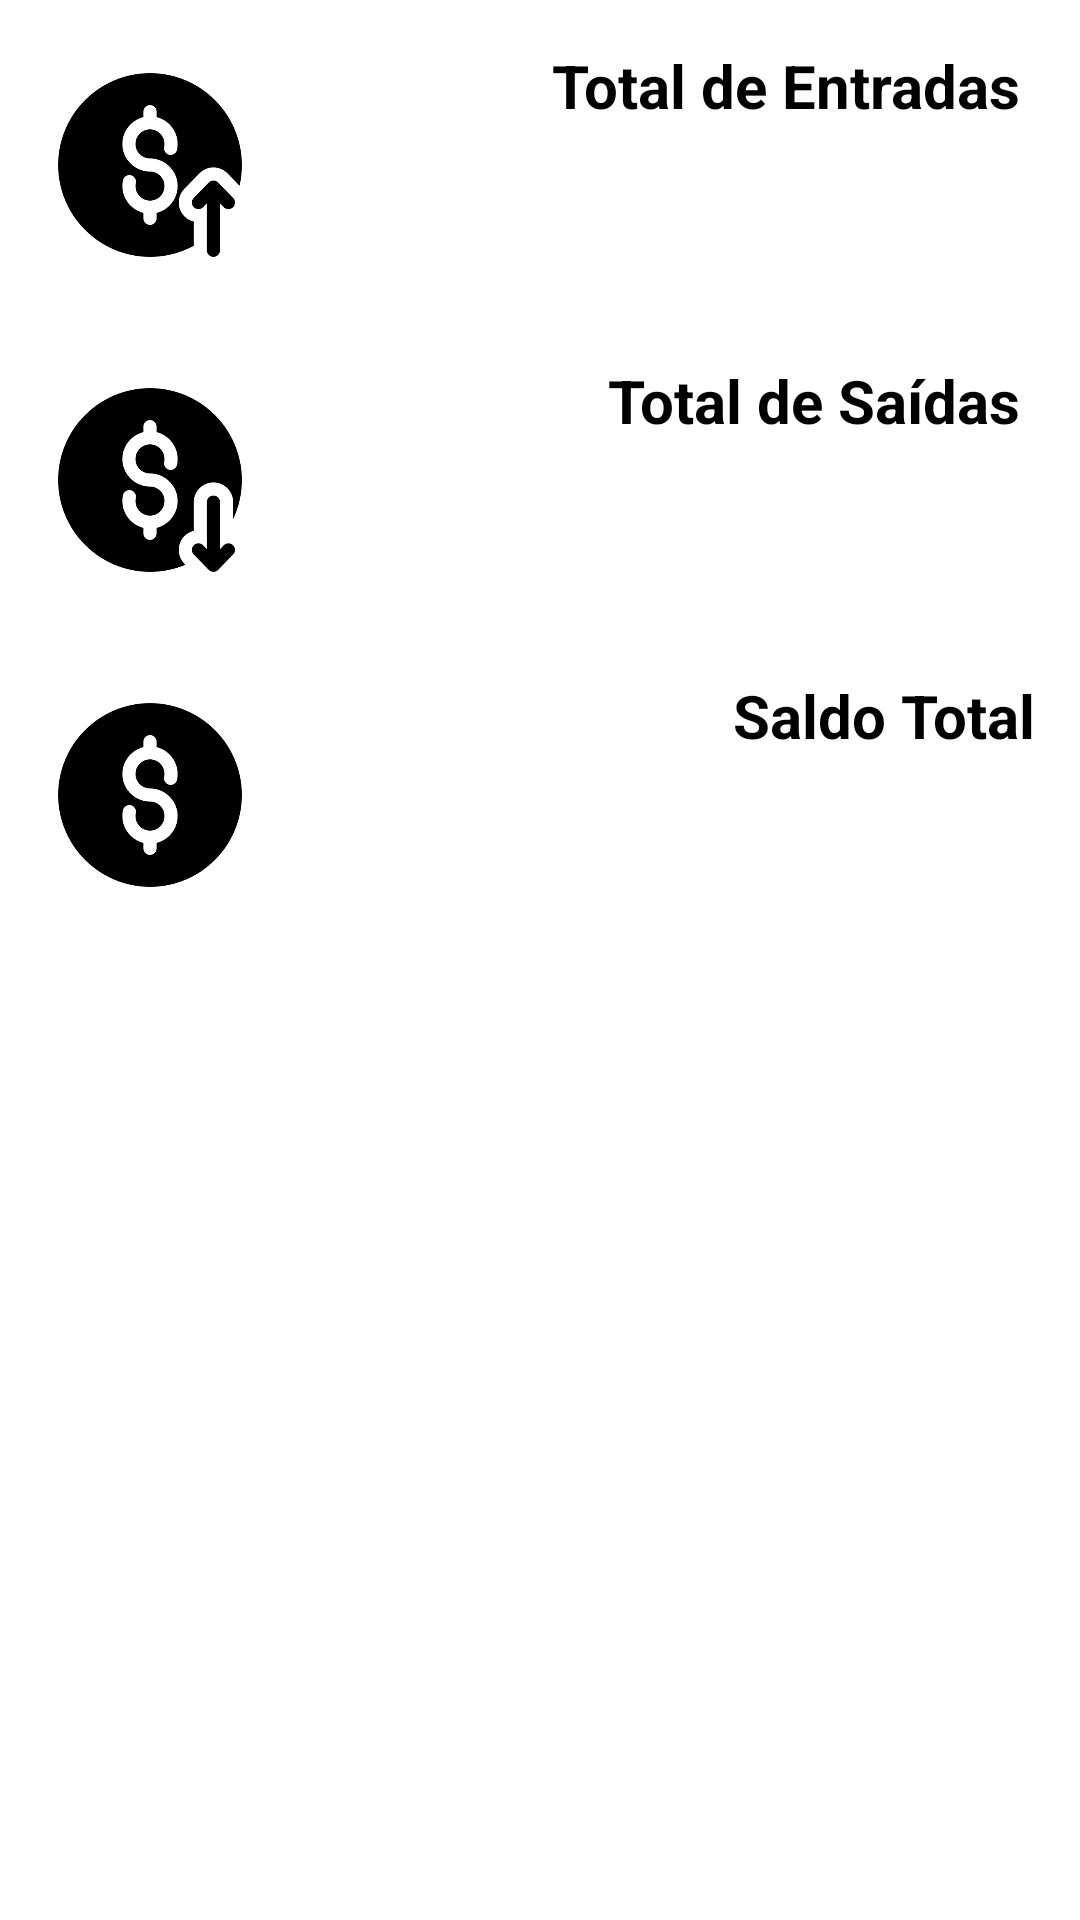

This screen was rendered from an Android layout file. Write that file and the resources it references.
<!-- AndroidManifest.xml: application theme Theme.FluxoDeCaixa -->
<!-- res/layout/anual_resume_fragment.xml -->
<?xml version="1.0" encoding="utf-8"?>
<androidx.core.widget.NestedScrollView
    xmlns:app="http://schemas.android.com/apk/res-auto"
    xmlns:tools="http://schemas.android.com/tools"
    android:layout_width="match_parent"
    android:layout_height="match_parent"
    xmlns:android="http://schemas.android.com/apk/res/android"
    android:fillViewport="true">


<androidx.constraintlayout.widget.ConstraintLayout
    android:id="@+id/cs_layout"
    android:orientation="vertical"
    android:layout_width="match_parent"
    android:layout_height="match_parent">


    <View
        android:id="@+id/container1"
        android:layout_width="match_parent"
        android:layout_height="100dp"
        style="@style/ContainerComponents"
        android:layout_margin="5dp"
        app:layout_constraintTop_toTopOf="@id/cs_layout"
        app:layout_constraintStart_toStartOf="parent"
        app:layout_constraintEnd_toEndOf="parent" />

    <ImageView
        android:layout_width="70dp"
        android:layout_height="70dp"
        android:src="@drawable/ic_add_money_icon"
        android:layout_marginStart="15dp"
        app:layout_constraintBottom_toBottomOf="@+id/container1"
        app:layout_constraintStart_toStartOf="parent"
        app:layout_constraintTop_toTopOf="@id/container1" />

    <TextView
        android:id="@+id/txt_entradas"
        android:layout_width="wrap_content"
        android:layout_height="wrap_content"
        android:text="Total de Entradas"
        android:textSize="20sp"
        android:textStyle="bold"
        android:textColor="@color/black"
        android:layout_marginTop="10dp"
        android:layout_marginEnd="15dp"
        app:layout_constraintEnd_toEndOf="@id/container1"
        app:layout_constraintTop_toTopOf="@id/container1"/>

    <TextView
        android:id="@+id/txt_valorEntradas"
        android:layout_width="wrap_content"
        android:layout_height="wrap_content"
        android:text=""
        android:textSize="20sp"
        android:textStyle="bold"
        android:textColor="@color/green"
        android:layout_marginTop="10dp"
        android:layout_marginEnd="15dp"
        app:layout_constraintEnd_toEndOf="@id/container1"
        app:layout_constraintTop_toBottomOf="@id/txt_entradas"/>

    <View
        android:id="@+id/container2"
        android:layout_width="match_parent"
        android:layout_height="100dp"
        style="@style/ContainerComponents"
        android:layout_margin="5dp"
        app:layout_constraintTop_toBottomOf="@id/container1"
        app:layout_constraintStart_toStartOf="parent"
        app:layout_constraintEnd_toEndOf="parent" />

    <ImageView
        android:layout_width="70dp"
        android:layout_height="70dp"
        android:src="@drawable/ic_del_money_icon"
        android:layout_marginStart="15dp"
        app:layout_constraintBottom_toBottomOf="@+id/container2"
        app:layout_constraintStart_toStartOf="parent"
        app:layout_constraintTop_toTopOf="@id/container2" />

    <TextView
        android:id="@+id/txt_saidas"
        android:layout_width="wrap_content"
        android:layout_height="wrap_content"
        android:text="Total de Saídas"
        android:textSize="20sp"
        android:textStyle="bold"
        android:textColor="@color/black"
        android:layout_marginTop="10dp"
        android:layout_marginEnd="15dp"
        app:layout_constraintEnd_toEndOf="@id/container2"
        app:layout_constraintTop_toTopOf="@id/container2"/>

    <TextView
        android:id="@+id/txt_valorSaidas"
        android:layout_width="wrap_content"
        android:layout_height="wrap_content"
        android:text=""
        android:textSize="20sp"
        android:textStyle="bold"
        android:textColor="@color/red"
        android:layout_marginTop="10dp"
        android:layout_marginEnd="15dp"
        app:layout_constraintEnd_toEndOf="parent"
        app:layout_constraintTop_toBottomOf="@id/txt_saidas"/>

    <View
        android:id="@+id/container3"
        android:layout_width="match_parent"
        android:layout_height="100dp"
        style="@style/ContainerComponents"
        android:layout_margin="5dp"
        app:layout_constraintTop_toBottomOf="@id/container2"
        app:layout_constraintStart_toStartOf="parent"
        app:layout_constraintEnd_toEndOf="parent" />

    <ImageView
        android:layout_width="70dp"
        android:layout_height="70dp"
        android:src="@drawable/ic_money_icon"
        android:layout_marginStart="15dp"
        app:layout_constraintBottom_toBottomOf="@+id/container3"
        app:layout_constraintStart_toStartOf="parent"
        app:layout_constraintTop_toTopOf="@id/container3" />

    <TextView
        android:id="@+id/txt_FimDoMes"
        android:layout_width="wrap_content"
        android:layout_height="wrap_content"
        android:text="Saldo Total"
        android:textSize="20sp"
        android:textStyle="bold"
        android:textColor="@color/black"
        android:layout_marginTop="10dp"
        android:layout_marginEnd="15dp"
        app:layout_constraintEnd_toEndOf="parent"
        app:layout_constraintTop_toTopOf="@id/container3"/>

    <TextView
        android:id="@+id/txt_ValorFimDoMes"
        android:layout_width="wrap_content"
        android:layout_height="wrap_content"
        android:text=""
        android:textSize="20sp"
        android:textStyle="bold"
        android:textColor="@color/black"
        android:layout_marginTop="15dp"
        android:layout_marginEnd="15dp"
        app:layout_constraintEnd_toEndOf="parent"
        app:layout_constraintTop_toBottomOf="@id/txt_FimDoMes"/>
</androidx.constraintlayout.widget.ConstraintLayout>
</androidx.core.widget.NestedScrollView>
<!-- resources referenced by this layout -->
<resources>
  <color name="black">#FF000000</color>
  <color name="green">#069119</color>
  <color name="red">#E50000</color>
  <!-- drawable ic_add_money_icon: png bitmap (drawable, 15865 bytes) -->
  <!-- drawable ic_del_money_icon: png bitmap (drawable, 15984 bytes) -->
  <!-- drawable ic_money_icon: png bitmap (drawable, 14329 bytes) -->
  <style name="ContainerComponents">
          <item name="android:layout_width"> match_parent</item>
          <item name="android:layout_height"> 330dp </item>
          <item name="android:background">@drawable/container_components</item>
  
          </style>
  <style name="Theme.FluxoDeCaixa" parent="Theme.MaterialComponents.DayNight.DarkActionBar">
          
          <item name="colorPrimary">@color/black</item>
          <item name="colorPrimaryVariant">@color/black</item>
          <item name="colorOnPrimary">@color/white</item>
          
          <item name="colorSecondary">@color/black</item>
          <item name="colorOnSecondary">@color/white</item>
          
          <item name="android:statusBarColor">?attr/colorPrimaryVariant</item>
          
          <item name="windowActionBar">false</item>
          <item name="windowNoTitle">true</item>
  
      </style>
  <color name="white">#FFFFFFFF</color>
</resources>
